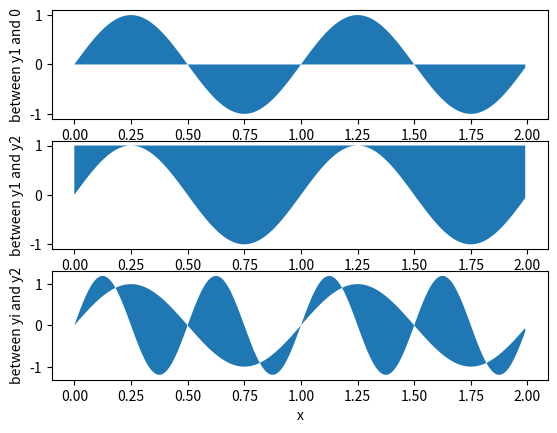

Here is the Python script that generated this plot:
# -*- coding: utf-8 -*-
# [redacted]
#Laboratorio 3b
#Dic. 2016
#Ejercicio 4

import matplotlib.pyplot as plt
import numpy as np

x=np.arange(0.0,2,0.01)
y1=np.sin(2*np.pi*x)
y2=1.2*np.sin(4*np.pi*x)

plt.subplot(3,1,1)
plt.fill_between(x,0,y1)
plt.ylabel('between y1 and 0')

plt.subplot(3,1,2)
plt.fill_between(x,y1,1)
plt.ylabel('between y1 and y2')

plt.subplot(3,1,3)
plt.fill_between(x,y1,y2)
plt.ylabel('between yi and y2')
plt.xlabel('x')

plt.show()
